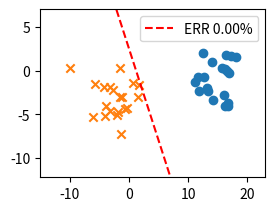

This chart was generated by the following Python code: (Note: this script raises an exception after producing the figure.)
# -*- coding: utf-8 -*-
#
# ロジスティック回帰とパーセプトロンによる二項分類
#
import numpy as np
import matplotlib.pyplot as plt
import pandas as pd
from pandas import Series, DataFrame

N1 = 20		# クラス t=+1のデータ数
M1 = [15,0]	# クラス t=+1の中心座標

N2 = 20		# クラス t=-1のデータ数
M2 = [-3,-3]	# クラス t=-1の中心座標

Variances = [5,10,30,50]	# 両クラス共通の分散(2種類の分散で計算を実施)

ITER=30		# 繰り返し計算の回数
EPS=0.001	# 繰り返し計算の閾値

##################################################
# データセット作成
##################################################
def prepare_dataset(var):
	
	# クラス t=+1のデータ作成
	cov1 = np.array( [ [var,0],[0,var] ] )	# 共分散行列
	df1 = DataFrame(np.random.multivariate_normal(M1, cov1, N1),
			columns=['x','y'])	# multivariate_normal:多次元正規分布
						# 平均:M1, 共分散行列:cov1, データ数:N1
	df1['type'] = 1.0			# 正解ラベル:1
	
	# クラス t=-1のデータ作成
	cov2 = np.array( [ [var,0],[0,var] ] )	# 共分散行列
	df2 = DataFrame(np.random.multivariate_normal(M2, cov2, N2),
			columns=['x','y'])	# multivariate_normal:多次元正規分布
						# 平均:M1, 共分散行列:cov1, データ数:N1
	df2['type'] = 0				# 正解ラベル:0
	
	# クラス t=+1,t=-1のデータを結合	
	df = pd.concat([df1,df2], ignore_index=True)
	
	# データをランダムに並び替え
	shuffle_idx = np.random.permutation(df.index)	# permutation:コピーを生成
							# shuffle:本体を並び替え
	df = df.reindex(shuffle_idx).reset_index(drop=True)
						# reindex：引数のインデックスに振り直す
						# reset_index：先頭から0,1,...と振り直す
						# drop:旧インデックスを残さない
	return(df)
	
##################################################
# パーセプトロン＋確率的勾配降下法でパラメータ推定
##################################################
def run_perceptron(train_set):
	
	# パラメータの初期化
	w = np.array([0.1 for i in range(3)])
	bias = 0.5 * (train_set.x.mean() + train_set.y.mean())
	
	# 繰り返し学習
	for i in range(ITER):
		# 確率的勾配降下法でパラメータ修正
		for index, point in train_set.iterrows():
			x, y, t = point.x, point.y, point.type
			z = w[0]*bias + w[1]*x + w[2]*y
			t = t*2 - 1	# t=1,0 -> t=1,-1に変換する
			if (t*z) <= 0:
				w += t*np.array([bias, x, y])
	
	# 判定誤差の計算
	err = 0
	for index, point in train_set.iterrows():
		x, y, t = point.x, point.y, point.type
		z = w[0]*bias + w[1]*x + w[2]*y
		if (t*z) < 0:
			err += 1
	err_rate = err * 100 / len(train_set)
	
	return(w, bias, err_rate)
		
##################################################
# ロジスティック回帰でパラメータ推定
##################################################
def run_logistic(train_set):
	
	# パラメータの初期化
        #   Phi = { 1, x0, y0 }
        #         { 1, x1, y1 }
        #         { 1, x2, y2 }
        #         { 1, ...    }
        #         { 1, xn, yn }

	w = np.array([[0],[0.1],[0.1]])
	phi = train_set[['x','y']]
	phi['bias'] = 1
	phi = phi.as_matrix(columns=['bias','x','y'])
			# biasが先頭に来るように並び替える
	t = train_set[['type']]
	t = t.as_matrix()	# DataFrameから行列(ndarray)に変換
	
	# 繰り返し学習
	for i in range(ITER):
		# IRIS法でパラメータ修正
		z = np.array([])
		for line in phi:
			a = np.dot(line, w)	# a=w*Φ
			z = np.append(z, [ 1.0/(1.0+np.exp(-a)) ] )
						# ロジスティック関数z=σ(a)
		r = np.diag(z*(1-z))		# R=z*(1-z)の対角行列
		z = z[np.newaxis,:].T		# [z0,z1 ,... ,zn]から
		#z = z[np.newaxis].T		# [z0,z1 ,... ,zn]から
						# [ [z0],
						#   [z1],
						#   ... ,
						#   [zn] ]に変換
		#z = z.as_matrix()
		phit_r_phi = np.dot(np.dot(phi.T,r),phi)	# Φt * R * Φ
		inv = np.linalg.inv(phit_r_phi)
		phit_z_t = np.dot(phi.T, (z-t))			# Φt * (z-t)
		w_new = w - np.dot(inv, phit_z_t)
		#w_new = w - np.dot(np.linalg.inv(phit_r_phi), phit_z_t)
		
		# パラメータの変化が閾値未満になったら終了
		e = np.dot( (w_new-w).T, (w_new-w) )	# (w_new - w_old)^2
		w_old = np.dot( w.T, w )		# (w_old)^2
		if (e/w_old) < EPS:
			w = w_new
			break
		w = w_new
		
	
	# 判定誤差の計算
	err = 0
	for index, point in train_set.iterrows():
		x, y, t = point.x, point.y, point.type
		z = w[0] + w[1]*x + w[2]*y
		if (t*z) < 0:
			err += 1
	err_rate = err * 100 / len(train_set)
	
	return(w, err_rate)
		
	
##################################################
# Main
##################################################
if __name__ == '__main__':
	
	# 2種類の分散で実行
	fig = plt.figure()
	for i, var in enumerate(Variances):
		
		# 2x2のうち、どこに表示するか
		data_subplot = fig.add_subplot(2, 2, i+1)
		
		# データ群作成
		train_set = prepare_dataset(var)
		
		# データ群表示
		xmin, xmax = train_set.x.min()-5, train_set.x.max()+5
		ymin, ymax = train_set.y.min()-5, train_set.y.max()+5
		data_subplot.set_xlim([xmin, xmax])
		data_subplot.set_ylim([ymin, ymax])
		train_set1 = train_set[train_set['type']==1]
		train_set2 = train_set[train_set['type']==0]
		data_subplot.scatter(train_set1.x, train_set1.y, marker='o', label=None)
		data_subplot.scatter(train_set2.x, train_set2.y, marker='x', label=None)
		
		# パーセプトロンの結果表示
		w, bias, err_rate = run_perceptron(train_set)
		line_x = np.arange(xmin-5, xmax+5)	# 始点:xmin-5, 終点:xmax+5
		line_y = -(w[0]*bias + w[1]*line_x) / w[2]
		label = 'ERR %0.2f%%' % err_rate
		data_subplot.plot(line_x, line_y, label=label, color='red', linestyle='--')
		data_subplot.legend(loc=1)
		
		# ロジスティック回帰の結果表示
		w, err_rate = run_logistic(train_set)
		line_y = -(w[0] + w[1]*line_x) / w[2]
		label = 'ERR %0.2f%%' % err_rate
		data_subplot.plot(line_x, line_y, label=label, color='blue')
		data_subplot.legend(loc=1)
		
	# 表示
	#fig.show()
	plt.show()
